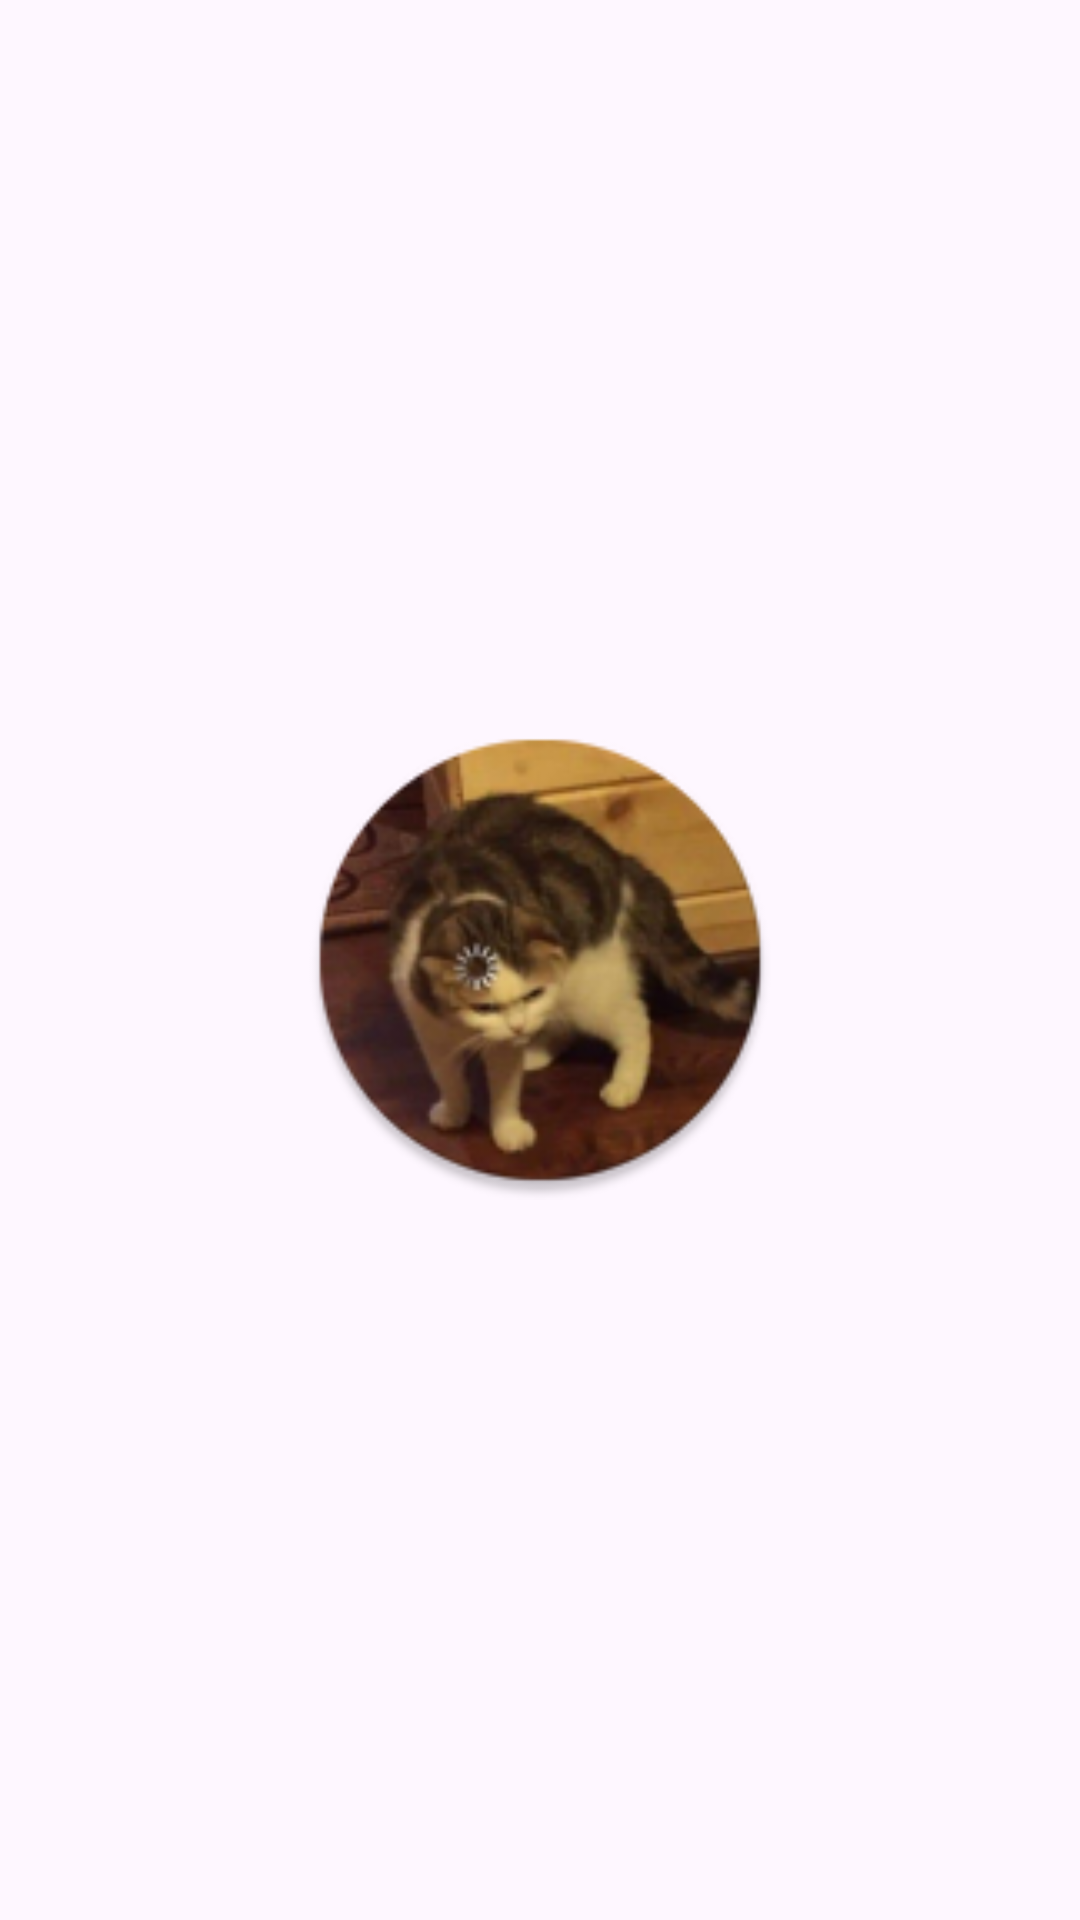

Produce the Android XML layout that renders to this screen, including the resource entries it uses.
<!-- AndroidManifest.xml: application theme Theme.StraViewer -->
<!-- res/layout/activity_splash.xml -->
<?xml version="1.0" encoding="utf-8"?>
<LinearLayout xmlns:android="http://schemas.android.com/apk/res/android"
    xmlns:tools="http://schemas.android.com/tools"
    android:layout_width="match_parent"
    android:layout_height="match_parent"
    android:gravity="center"
    android:orientation="vertical"
    android:layout_gravity="center"
    tools:context="com.anhquan.straviewer.ui.splash.SplashActivity">

    <ImageView
        android:layout_width="match_parent"
        android:layout_height="160dp"
        android:theme="@style/Theme.AppCompat.DayNight"
        android:src="@mipmap/ic_launcher"
        tools:ignore="ContentDescription" />
</LinearLayout>
<!-- resources referenced by this layout -->
<resources>
  <!-- mipmap ic_launcher: png bitmap (mipmap-hdpi, 12251 bytes) -->
  <style name="Theme.StraViewer" parent="Theme.Material3.DayNight.NoActionBar">
          
          <item name="android:statusBarColor">@android:color/transparent</item>
          <item name="android:windowLightStatusBar">true</item>
          <item name="android:navigationBarColor">@android:color/transparent</item>
          
          <item name="materialAlertDialogTheme">@style/ThemeOverlay.App.MaterialAlertDialog</item>
      </style>
  <style name="ThemeOverlay.App.MaterialAlertDialog" parent="ThemeOverlay.Material3.MaterialAlertDialog">
          <item name="buttonBarPositiveButtonStyle">@style/Widget.App.Button</item>
      </style>
  <style name="Widget.App.Button" parent="Widget.Material3.Button.TextButton.Dialog">
          <item name="android:textColor">@color/red</item>
      </style>
  <color name="red">#FFFF0000</color>
</resources>
